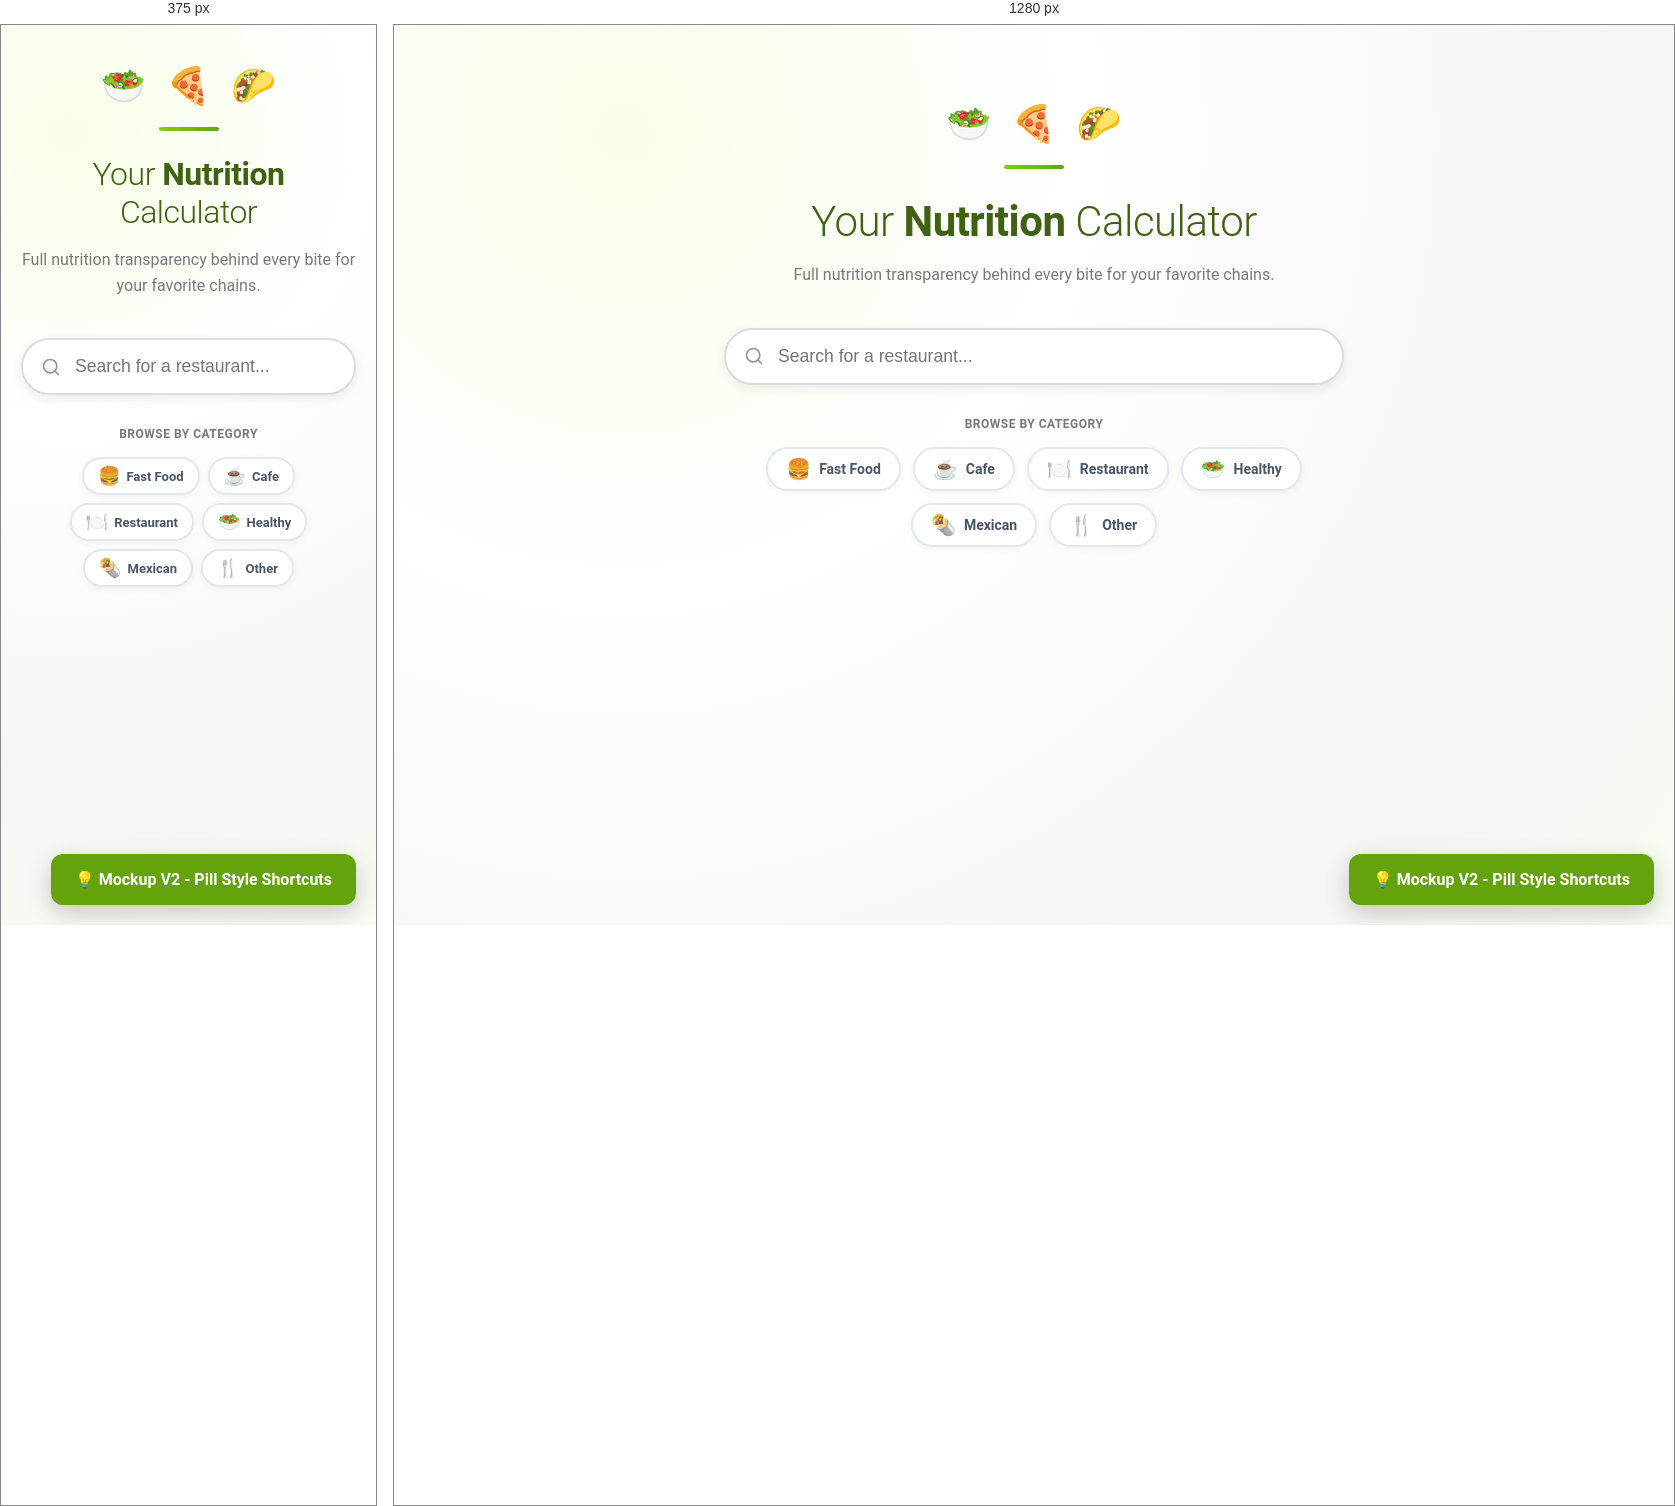
Rendered at 375 px and 1280 px, left to right.

<!-- file: category-shortcuts-mockup-v2.html -->
<!DOCTYPE html>
<html>
<head>
    <title>Category Shortcuts Mockup V2 - NutritionFax</title>
    <meta name="viewport" content="width=device-width,initial-scale=1">
    <link href="https://fonts.googleapis.com/css2?family=Bebas+Neue&family=Roboto:wght@300;400;500;600;700&display=swap" rel="stylesheet">
    <style>
        :root {
            --nutrition-primary: rgb(101 163 13);
            --nutrition-primary-dark: rgb(63 98 18);
            --nutrition-primary-light: rgb(132 204 22);
            --nutrition-secondary: rgb(132 204 22);
            --nutrition-ink: rgb(63 98 18);
        }

        * {
            box-sizing: border-box;
        }

        body {
            font-family: "Roboto", Helvetica, Arial, sans-serif;
            margin: 0;
            padding: 0;
            background: radial-gradient(circle at 18% 12%, rgb(247 254 231) 0%, rgb(255 255 255) 35%, rgb(245 245 245) 75%, rgba(132, 204, 22, 0.06) 100%);
            min-height: 100vh;
        }

        .home-search-container {
            display: flex;
            align-items: center;
            justify-content: center;
            min-height: calc(100vh - 300px);
            padding: 40px 20px;
        }

        .home-search-content {
            width: 100%;
            max-width: 620px;
        }

        .home-header {
            text-align: center;
            margin-bottom: 40px;
        }

        .home-header-icons {
            display: flex;
            justify-content: center;
            gap: 20px;
            margin-bottom: 20px;
            font-size: 36px;
        }

        .home-header-icon {
            animation: float 3s ease-in-out infinite;
        }

        .home-header-icon:nth-child(2) {
            animation-delay: 0.3s;
        }

        .home-header-icon:nth-child(3) {
            animation-delay: 0.6s;
        }

        @keyframes float {
            0%, 100% { transform: translateY(0px); }
            50% { transform: translateY(-10px); }
        }

        .home-header-accent {
            width: 60px;
            height: 4px;
            background: linear-gradient(90deg, var(--nutrition-secondary), var(--nutrition-primary));
            margin: 0 auto 24px;
            border-radius: 2px;
        }

        .home-header-title {
            font-size: 42px;
            font-weight: 300;
            color: var(--nutrition-ink);
            margin-bottom: 16px;
            letter-spacing: -0.5px;
        }

        .home-header-title strong {
            font-weight: 700;
            color: var(--nutrition-primary-dark);
        }

        .home-header-subtitle {
            font-size: 16px;
            color: rgb(120 120 120);
            max-width: 500px;
            margin: 0 auto;
            line-height: 1.6;
        }

        .search-input-wrapper {
            position: relative;
            width: 100%;
            margin-bottom: 32px;
        }

        .search-icon {
            position: absolute;
            left: 20px;
            top: 50%;
            transform: translateY(-50%);
            width: 20px;
            height: 20px;
            color: rgb(150 150 150);
        }

        .home-search-input {
            width: 100%;
            padding: 16px 24px 16px 52px;
            font-size: 1.1rem;
            border: 2px solid rgb(220 220 220);
            border-radius: 50px;
            background: rgb(255 255 255);
            box-shadow: 0 4px 12px rgb(0 0 0 / 8%);
            transition: all 0.3s ease;
        }

        .home-search-input:focus {
            outline: none;
            border-color: var(--nutrition-secondary);
            box-shadow: 0 6px 20px rgba(132, 204, 22, 0.15);
        }

        /* Category Shortcuts - V2: Compact pill style */
        .category-shortcuts-wrapper {
            text-align: center;
            margin-top: 28px;
        }

        .category-shortcuts-label {
            font-size: 12px;
            font-weight: 600;
            color: rgb(120 120 120);
            text-transform: uppercase;
            letter-spacing: 0.5px;
            margin-bottom: 16px;
        }

        .category-shortcuts {
            display: flex;
            justify-content: center;
            align-items: center;
            gap: 12px;
            flex-wrap: wrap;
            padding: 0 20px;
        }

        .category-shortcut {
            display: inline-flex;
            align-items: center;
            gap: 8px;
            padding: 10px 18px;
            background: white;
            border: 2px solid rgb(226 232 240);
            border-radius: 24px;
            cursor: pointer;
            text-decoration: none;
            transition: all 0.25s ease;
            box-shadow: 0 2px 6px rgba(0, 0, 0, 0.05);
        }

        .category-shortcut:hover {
            border-color: var(--nutrition-primary);
            box-shadow: 0 4px 12px rgba(101, 163, 13, 0.2);
            transform: translateY(-2px);
            background: rgba(247, 254, 231, 0.5);
        }

        .category-shortcut-emoji {
            font-size: 20px;
            line-height: 1;
        }

        .category-shortcut-label {
            font-size: 14px;
            font-weight: 600;
            color: rgb(74 85 104);
            line-height: 1;
        }

        @media (max-width: 768px) {
            .home-header-title {
                font-size: 32px;
            }

            .category-shortcuts {
                gap: 8px;
            }

            .category-shortcut {
                padding: 8px 14px;
                gap: 6px;
            }

            .category-shortcut-emoji {
                font-size: 18px;
            }

            .category-shortcut-label {
                font-size: 13px;
            }
        }

        /* Mockup Banner */
        .mockup-banner {
            position: fixed;
            bottom: 20px;
            right: 20px;
            background: var(--nutrition-primary);
            color: white;
            padding: 16px 24px;
            border-radius: 12px;
            box-shadow: 0 8px 24px rgba(0, 0, 0, 0.2);
            font-weight: 600;
            z-index: 1000;
        }
    </style>
</head>
<body>
    <div class="home-search-container">
        <div class="home-search-content">
            <div class="home-header">
                <div class="home-header-icons">
                    <span class="home-header-icon">🥗</span>
                    <span class="home-header-icon">🍕</span>
                    <span class="home-header-icon">🌮</span>
                </div>
                <div class="home-header-accent"></div>
                <h1 class="home-header-title">Your <strong>Nutrition</strong> Calculator</h1>
                <p class="home-header-subtitle">Full nutrition transparency behind every bite for your favorite chains.</p>
            </div>

            <div class="search-input-wrapper">
                <svg class="search-icon" xmlns="http://www.w3.org/2000/svg" viewBox="0 0 24 24" fill="none" stroke="currentColor" stroke-width="2" stroke-linecap="round" stroke-linejoin="round">
                    <circle cx="11" cy="11" r="8"></circle>
                    <path d="m21 21-4.35-4.35"></path>
                </svg>
                <input type="text" class="home-search-input" placeholder="Search for a restaurant...">
            </div>

            <!-- NEW: Category Shortcuts V2 - Pill Style -->
            <div class="category-shortcuts-wrapper">
                <div class="category-shortcuts-label">Browse by Category</div>
                <div class="category-shortcuts">
                    <a href="#" class="category-shortcut">
                        <span class="category-shortcut-emoji">🍔</span>
                        <span class="category-shortcut-label">Fast Food</span>
                    </a>

                    <a href="#" class="category-shortcut">
                        <span class="category-shortcut-emoji">☕</span>
                        <span class="category-shortcut-label">Cafe</span>
                    </a>

                    <a href="#" class="category-shortcut">
                        <span class="category-shortcut-emoji">🍽️</span>
                        <span class="category-shortcut-label">Restaurant</span>
                    </a>

                    <a href="#" class="category-shortcut">
                        <span class="category-shortcut-emoji">🥗</span>
                        <span class="category-shortcut-label">Healthy</span>
                    </a>

                    <a href="#" class="category-shortcut">
                        <span class="category-shortcut-emoji">🌯</span>
                        <span class="category-shortcut-label">Mexican</span>
                    </a>

                    <a href="#" class="category-shortcut">
                        <span class="category-shortcut-emoji">🍴</span>
                        <span class="category-shortcut-label">Other</span>
                    </a>
                </div>
            </div>
        </div>
    </div>

    <div class="mockup-banner">
        💡 Mockup V2 - Pill Style Shortcuts
    </div>
</body>
</html>